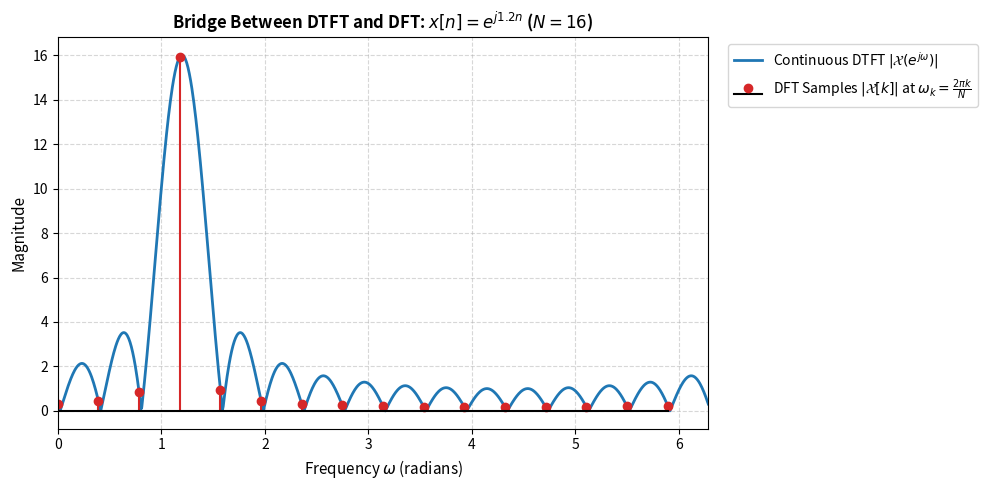

This chart was generated by the following Python code:
import numpy as np
import matplotlib.pyplot as plt

# 1. Parameters definition
N = 16           # DFT length
omega_0 = 1.2    # Frequency of the complex exponential signal (rad/rad)

# 2. Time-domain signal: x[n] = exp(j * omega_0 * n) for 0 <= n <= N-1
n = np.arange(N)
x = np.exp(1j * omega_0 * n)

# 3. Continuous DTFT computation over a fine frequency grid omega in [0, 2*pi]
omega_continuous = np.linspace(0, 2 * np.pi, 1000)
numerator = 1 - np.exp(-1j * (omega_continuous - omega_0) * N)
denominator = 1 - np.exp(-1j * (omega_continuous - omega_0))
dtft_magnitude = np.abs(numerator / denominator)
dtft_magnitude[np.abs(denominator) < 1e-10] = N

# 4. Discrete Fourier Transform (DFT) computation at frequencies omega_k = 2*pi*k / N
k = np.arange(N)
omega_k = 2 * np.pi * k / N
X_k = np.exp(-1j * (omega_k - omega_0) * (N - 1) / 2) * (np.sin((omega_k - omega_0) * N / 2) / np.sin((omega_k - omega_0) / 2))
for idx, freq in enumerate(omega_k):
    if np.isclose((freq - omega_0) % (2 * np.pi), 0, atol=1e-7):
        X_k[idx] = N

# 5. Plotting: Continuous DTFT vs. DFT Samples
fig, ax = plt.subplots(figsize=(10, 5))

# Plot continuous DTFT magnitude
ax.plot(omega_continuous, dtft_magnitude, color='C0', linewidth=2, label=r'Continuous DTFT $|\mathcal{X}(e^{j\omega})|$')

# Plot DFT magnitude samples as red stems/dots
ax.stem(omega_k, np.abs(X_k), basefmt="k-", linefmt='C3-', markerfmt='C3o', label=r'DFT Samples $|\mathcal{X}[k]|$ at $\omega_k = \frac{2\pi k}{N}$')

# Formatting
ax.set_title(r'Bridge Between DTFT and DFT: $x[n] = e^{j ' + str(omega_0) + r' n}$ ($N=' + str(N) + r'$)', fontsize=12, fontweight='bold')
ax.set_xlabel(r'Frequency $\omega$ (radians)', fontsize=11)
ax.set_ylabel(r'Magnitude', fontsize=11)
ax.set_xlim(0, 2 * np.pi)
ax.grid(True, linestyle='--', alpha=0.5)

# Place the legend outside the plot to the right
ax.legend(loc='upper left', bbox_to_anchor=(1.02, 1), fontsize=10)

plt.tight_layout()
plt.show()
